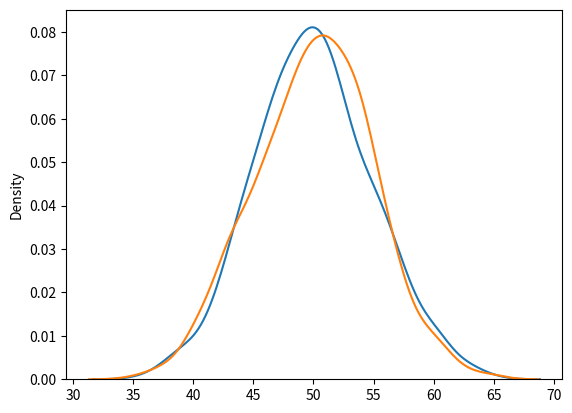

This figure's Python source:
from numpy import random
import matplotlib.pyplot as plt
import seaborn as sns

x = random.binomial(n=10, p=0.5, size=10)
print(x)

# sns.distplot(random.binomial(n=10, p=0.5, size=10000), hist=True, kde=False)
# plt.show()

sns.distplot(random.normal(loc=50, scale=5, size=1000), hist=False, label='normal')
sns.distplot(random.binomial(n=100, p=0.5, size=1000), hist=False, label='binomial')

plt.show()
